Run: headless pygame with SDL's dummy video driver; simulated clock (each Clock.tick advances the game by its frame time, no real sleeping); random seed 0; keys injected as events and as key.get_pressed() state; no mouse input.
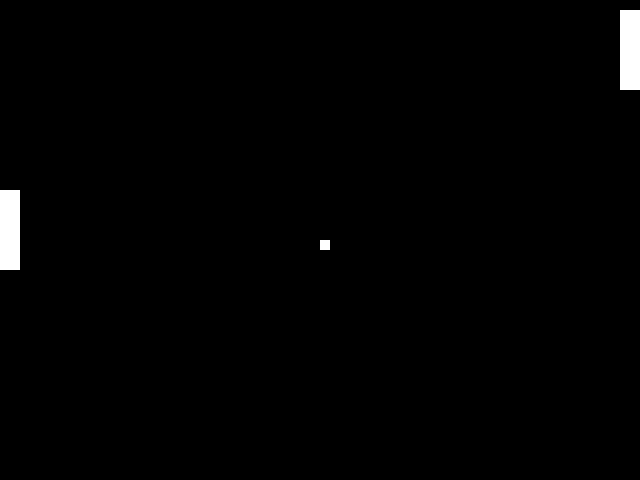
Frame 1 of 4 · flips 1–60 · no input
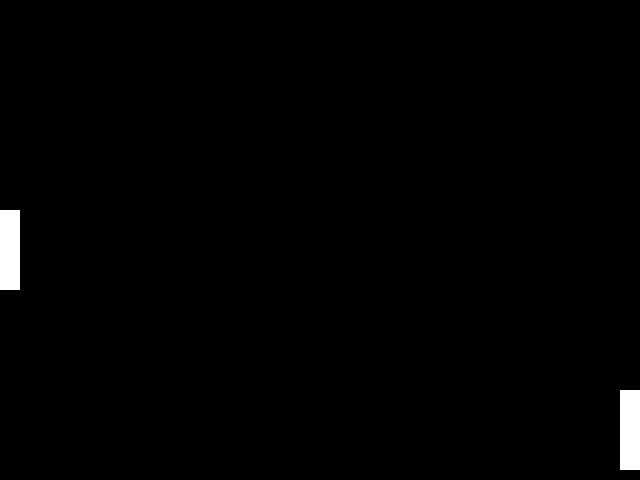
Frame 2 of 4 · flips 61–180 · tapped SPACE, RETURN · held RIGHT (→), D
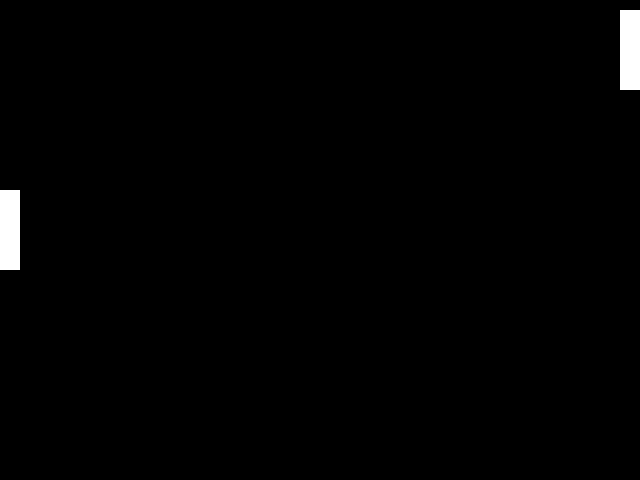
Frame 3 of 4 · flips 181–300 · held DOWN (↓), S
Frame 4 of 4 · flips 301–420 · held LEFT (←), A, UP (↑), W · screen same as frame 2, image omitted

The pygame program that drew these frames:

import pygame

# iniciando pygame
try:
    pygame.init()
except:
    print('Erro ao carregar módulo Pygame')

# variáveis principais
rodando = True
branco = (255, 255, 255)
preto = (0, 0, 0)
clock = pygame.time.Clock()

# configurando tela
altura_tela = 480
comprimento_tela = 640
tela = pygame.display.set_mode((comprimento_tela, altura_tela))

# config da raquete do jogador
tam = 80
pos_usu = (altura_tela / 2) - 50
vel = 0

# config da raquete do computador
pos_comp = (altura_tela / 2) - 50
vel_comp = 10

# colisão das raquetes com a borda do jogo
def jogador_esta_colidindo():
    if pos_usu == 0 or pos_usu + tam == altura_tela:
        return True
    else:
        return False

def computador_esta_colidindo():
    if pos_comp == 0 or pos_comp + tam == altura_tela:
        return True
    else:
        return False
       
 
# criar raquetes
def raquete(lado):
    c = -10
    if lado == 'esquerda':
        for i in range(0, int(tam / 10)):
            c += 10
            pygame.draw.rect(tela, branco, (0, pos_usu + c, 20, 10))

    elif lado == 'direita':
        for i in range(0, int(tam / 10)):
            c += 10
            pygame.draw.rect(tela, branco, (comprimento_tela - 20, pos_comp + c, 20, 10))


# configurações da bola
velx_bola = -10
vely_bola = 0
posx_bola = (comprimento_tela / 2)
posy_bola = (altura_tela / 2)

# criar bola
def bola():
    pygame.draw.rect(tela, branco, (posx_bola, posy_bola, 10, 10))
    
# colisão da bola com as raquetes
def bola_na_raquete():
    if posx_bola == 20 or posx_bola == comprimento_tela - 20:
        if posy_bola in range(int(pos_usu), int(pos_usu + 100)):
            return True
    else:
        return False

# loop do jogo
while rodando:
    for event in pygame.event.get():
        if event.type == pygame.QUIT:
            rodando = False
        elif event.type == pygame.KEYDOWN:
            if event.key == pygame.K_SPACE:
                if vel != 0:
                    vel = vel * -1
                else:
                    vel = 10

    tela.fill(preto)
    
    # checa se as raquetes chegaram na borda ou a bolinha bateu nelas

    if jogador_esta_colidindo():
        vel = vel * -1

    if computador_esta_colidindo():
        vel_comp = vel_comp * -1

    if bola_na_raquete():
        velx_bola = velx_bola * -1

    # faz as raquetes e bola andarem

    pos_comp += vel_comp
    pos_usu += vel
    posx_bola += velx_bola
    posy_bola += vely_bola

    # cria as raquetes e bola

    raquete('esquerda')
    raquete('direita')
    bola()

    print(pos_usu, posx_bola)

    # atualiza a tela
    pygame.display.update()
    clock.tick(30)
